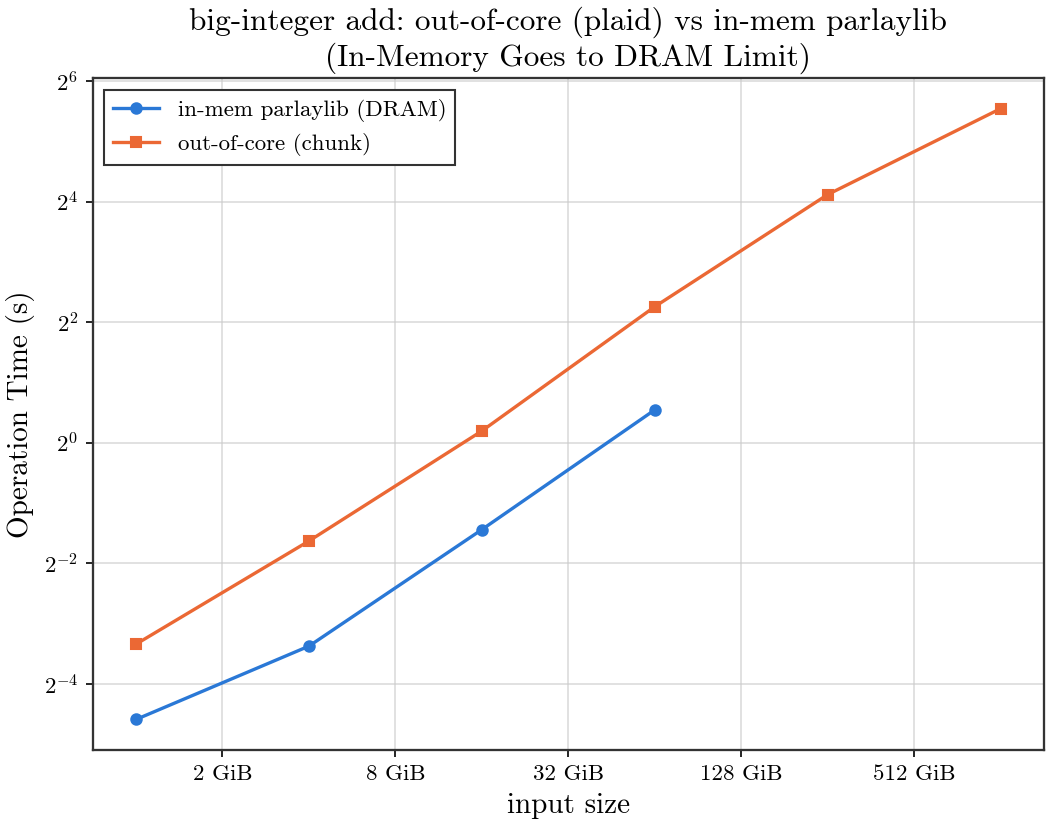

Values plotted in this chart, from the file beside it:
input_bytes, n, build_s, add_s, inmem_add_s, result_limbs, throughput_gb_s
1073741824, 67108864, 0.0822, 0.09885, 0.04159, 67108865, 10.12
4294967296, 268435456, 0.324, 0.3235, 0.09659, 268435456, 12.36
17179869184, 1073741824, 1.226, 1.146, 0.3687, 1073741824, 13.96
68719476736, 4294967296, 4.71, 4.783, 1.46, 4294967296, 13.38
274877906944, 17179869184, 20.21, 17.35, , 17179869185, 14.75
1099511627776, 68719476736, 54.44, 46.58, , 68719476736, 21.98
